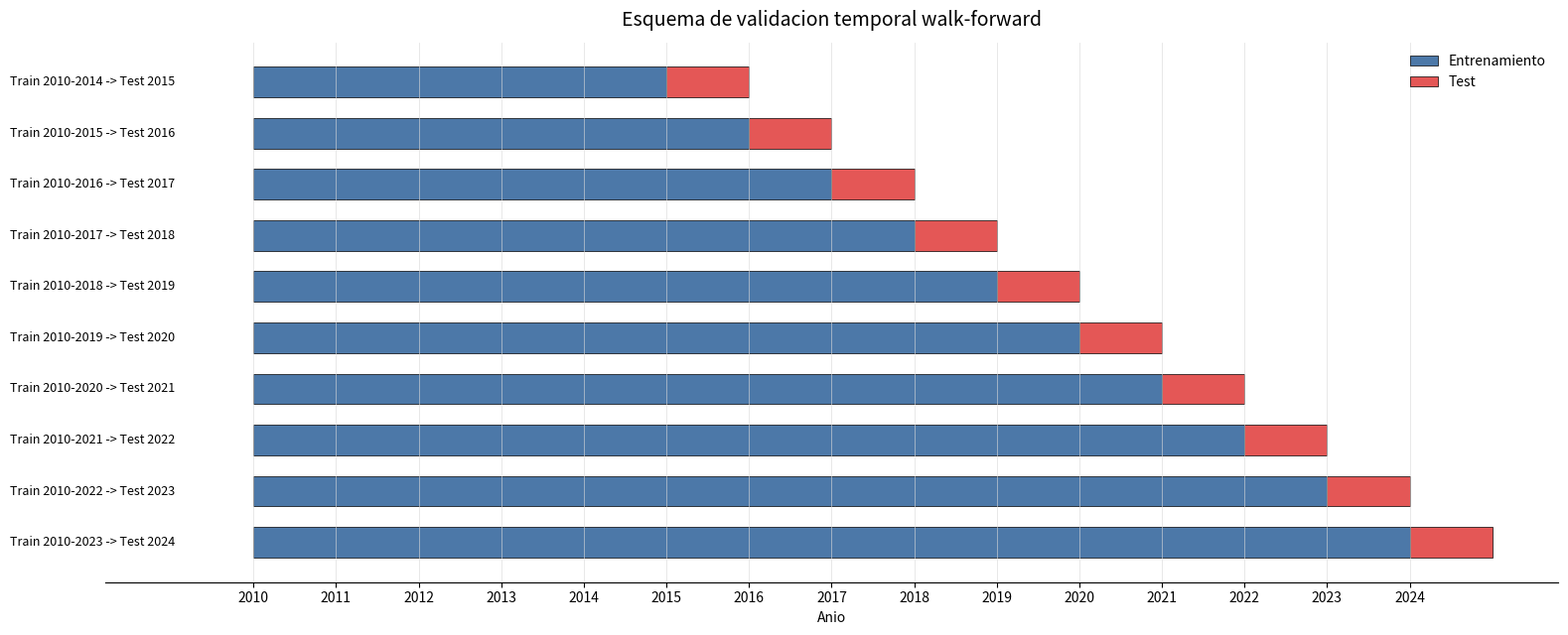

Source code (Python):
from pathlib import Path

import matplotlib.pyplot as plt


def main():
    start_train_year = 2010
    start_test_year = 2015
    end_test_year = 2024

    rows = []
    for test_year in range(start_test_year, end_test_year + 1):
        rows.append(
            {
                "train_start": start_train_year,
                "train_end": test_year - 1,
                "test_year": test_year,
            }
        )

    fig, ax = plt.subplots(figsize=(16, 6.5))
    fig.patch.set_facecolor("white")
    ax.set_facecolor("white")

    train_color = "#4C78A8"
    test_color = "#E45756"

    for i, row in enumerate(rows):
        y_pos = len(rows) - 1 - i
        train_width = row["train_end"] - row["train_start"] + 1

        ax.barh(
            y=y_pos,
            width=train_width,
            left=row["train_start"],
            height=0.6,
            color=train_color,
            edgecolor="black",
            linewidth=0.5,
            label="Entrenamiento" if i == 0 else None,
        )
        ax.barh(
            y=y_pos,
            width=1,
            left=row["test_year"],
            height=0.6,
            color=test_color,
            edgecolor="black",
            linewidth=0.5,
            label="Test" if i == 0 else None,
        )

        label = f"Train {row['train_start']}-{row['train_end']} -> Test {row['test_year']}"
        ax.text(2009.05, y_pos, label, va="center", ha="right", fontsize=9)

    ax.set_xlim(2008.2, 2025.8)
    ax.set_xticks(range(2010, 2025))
    ax.set_yticks([])
    ax.set_xlabel("Anio")
    ax.set_title("Esquema de validacion temporal walk-forward", fontsize=14, pad=12)
    ax.grid(axis="x", color="#d9d9d9", linestyle="-", linewidth=0.6, alpha=0.7)
    ax.legend(loc="upper right", frameon=False)

    for spine in ["top", "right", "left"]:
        ax.spines[spine].set_visible(False)

    output_dir = Path("results") / "figures"
    output_dir.mkdir(parents=True, exist_ok=True)
    output_path = output_dir / "walk_forward_validation.png"

    plt.tight_layout()
    plt.savefig(output_path, dpi=300, bbox_inches="tight", facecolor="white")
    plt.close(fig)

    print(f"Figura guardada en: {output_path}")


if __name__ == "__main__":
    main()
